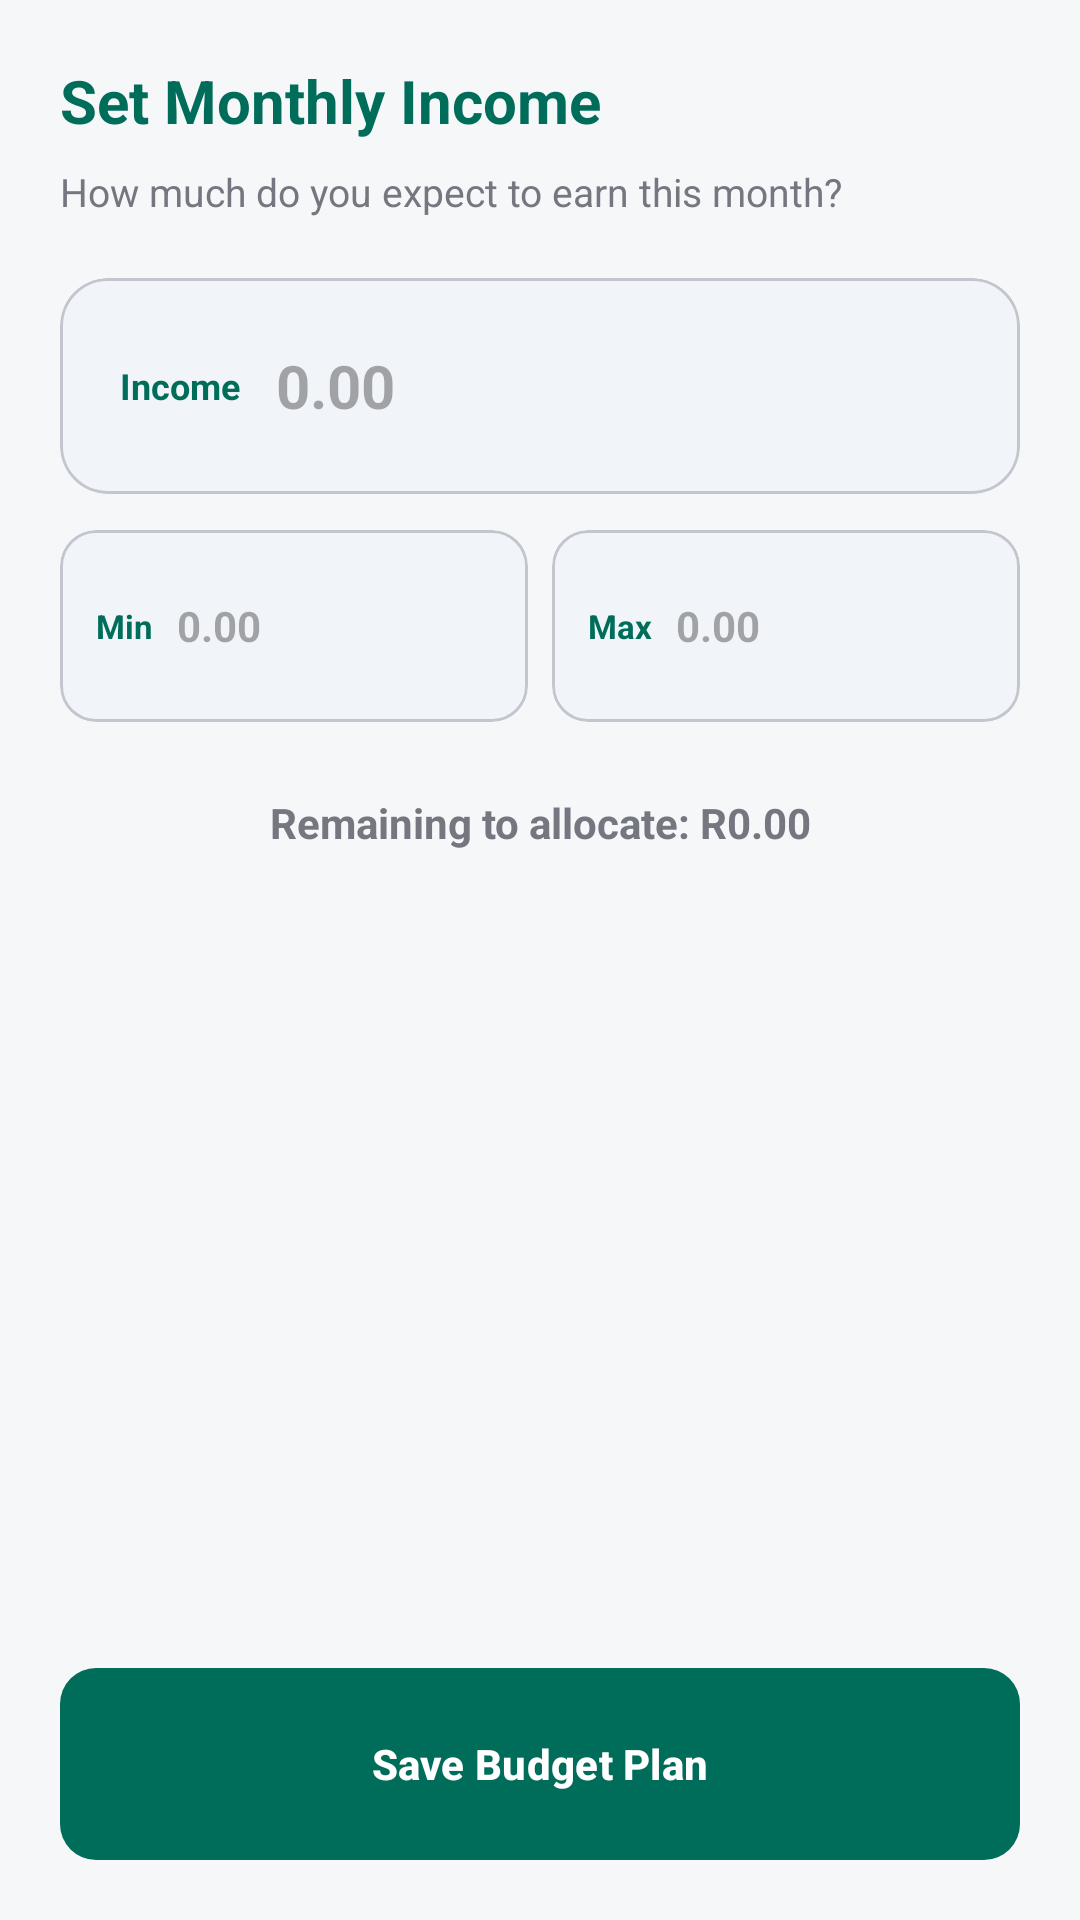

This screen was rendered from an Android layout file. Write that file and the resources it references.
<!-- AndroidManifest.xml: application theme Theme.TrueTrackFinance -->
<!-- res/layout/fragment_income_allocation.xml -->
<?xml version="1.0" encoding="utf-8"?>
<androidx.constraintlayout.widget.ConstraintLayout xmlns:android="http://schemas.android.com/apk/res/android"
    xmlns:app="http://schemas.android.com/apk/res-auto"
    android:layout_width="match_parent"
    android:layout_height="match_parent"
    android:background="@color/background_light">

    <LinearLayout
        android:layout_width="match_parent"
        android:layout_height="match_parent"
        android:orientation="vertical"
        android:padding="20dp">

        <TextView
            android:layout_width="wrap_content"
            android:layout_height="wrap_content"
            android:text="Set Monthly Income"
            android:textColor="@color/forest_green"
            android:textSize="20sp"
            android:textStyle="bold" />

        <TextView
            android:layout_width="wrap_content"
            android:layout_height="wrap_content"
            android:layout_marginTop="8dp"
            android:text="How much do you expect to earn this month?"
            android:textColor="@color/text_secondary"
            android:textSize="13sp" />

        <com.google.android.material.card.MaterialCardView
            android:layout_width="match_parent"
            android:layout_height="72dp"
            android:layout_marginTop="20dp"
            app:cardCornerRadius="16dp"
            app:cardElevation="0dp"
            app:strokeWidth="1dp"
            app:strokeColor="@color/divider"
            app:cardBackgroundColor="#F1F5F9">
            <LinearLayout
                android:layout_width="match_parent"
                android:layout_height="match_parent"
                android:gravity="center_vertical"
                android:paddingStart="20dp"
                android:paddingEnd="20dp">
                <TextView
                    android:layout_width="wrap_content"
                    android:layout_height="wrap_content"
                    android:text="Income"
                    android:textColor="@color/forest_green"
                    android:textSize="12sp"
                    android:textStyle="bold" />
                <EditText
                    android:id="@+id/etIncome"
                    android:layout_width="match_parent"
                    android:layout_height="wrap_content"
                    android:layout_marginStart="12dp"
                    android:background="@null"
                    android:hint="0.00"
                    android:inputType="numberDecimal"
                    android:textColor="@color/text_primary"
                    android:textSize="20sp"
                    android:textStyle="bold"
                    android:autofillHints="" />
            </LinearLayout>
        </com.google.android.material.card.MaterialCardView>

        <LinearLayout
            android:layout_width="match_parent"
            android:layout_height="wrap_content"
            android:layout_marginTop="12dp"
            android:orientation="horizontal">

            <com.google.android.material.card.MaterialCardView
                android:layout_width="0dp"
                android:layout_height="64dp"
                android:layout_weight="1"
                android:layout_marginEnd="8dp"
                app:cardCornerRadius="12dp"
                app:cardElevation="0dp"
                app:strokeWidth="1dp"
                app:strokeColor="@color/divider"
                app:cardBackgroundColor="#F1F5F9">
                <LinearLayout
                    android:layout_width="match_parent"
                    android:layout_height="match_parent"
                    android:gravity="center_vertical"
                    android:paddingStart="12dp"
                    android:paddingEnd="12dp">
                    <TextView
                        android:layout_width="wrap_content"
                        android:layout_height="wrap_content"
                        android:text="Min"
                        android:textColor="@color/forest_green"
                        android:textSize="11sp"
                        android:textStyle="bold" />
                    <EditText
                        android:id="@+id/etMinSpent"
                        android:layout_width="match_parent"
                        android:layout_height="wrap_content"
                        android:layout_marginStart="8dp"
                        android:background="@null"
                        android:hint="0.00"
                        android:inputType="numberDecimal"
                        android:textColor="@color/text_primary"
                        android:textSize="14sp"
                        android:textStyle="bold"
                        android:autofillHints="" />
                </LinearLayout>
            </com.google.android.material.card.MaterialCardView>

            <com.google.android.material.card.MaterialCardView
                android:layout_width="0dp"
                android:layout_height="64dp"
                android:layout_weight="1"
                app:cardCornerRadius="12dp"
                app:cardElevation="0dp"
                app:strokeWidth="1dp"
                app:strokeColor="@color/divider"
                app:cardBackgroundColor="#F1F5F9">
                <LinearLayout
                    android:layout_width="match_parent"
                    android:layout_height="match_parent"
                    android:gravity="center_vertical"
                    android:paddingStart="12dp"
                    android:paddingEnd="12dp">
                    <TextView
                        android:layout_width="wrap_content"
                        android:layout_height="wrap_content"
                        android:text="Max"
                        android:textColor="@color/forest_green"
                        android:textSize="11sp"
                        android:textStyle="bold" />
                    <EditText
                        android:id="@+id/etMaxSpent"
                        android:layout_width="match_parent"
                        android:layout_height="wrap_content"
                        android:layout_marginStart="8dp"
                        android:background="@null"
                        android:hint="0.00"
                        android:inputType="numberDecimal"
                        android:textColor="@color/text_primary"
                        android:textSize="14sp"
                        android:textStyle="bold"
                        android:autofillHints="" />
                </LinearLayout>
            </com.google.android.material.card.MaterialCardView>
        </LinearLayout>

        <TextView
            android:id="@+id/tvRemainingToAllocate"
            android:layout_width="match_parent"
            android:layout_height="wrap_content"
            android:layout_marginTop="24dp"
            android:text="Remaining to allocate: R0.00"
            android:textColor="@color/text_secondary"
            android:textSize="14sp"
            android:textStyle="bold"
            android:gravity="center" />

        <androidx.recyclerview.widget.RecyclerView
            android:id="@+id/rvAllocations"
            android:layout_width="match_parent"
            android:layout_height="0dp"
            android:layout_weight="1"
            android:layout_marginTop="16dp" />

        <com.google.android.material.button.MaterialButton
            android:id="@+id/btnSaveAllocation"
            style="@style/Widget.TrueTrack.Button"
            android:layout_width="match_parent"
            android:layout_height="64dp"
            android:layout_marginTop="16dp"
            android:text="Save Budget Plan"
            app:backgroundTint="@color/forest_green" />

    </LinearLayout>

</androidx.constraintlayout.widget.ConstraintLayout>
<!-- resources referenced by this layout -->
<resources>
  <color name="background_light">#F5F7F8</color>
  <color name="divider">#C4C6CF</color>
  <color name="forest_green">#006D5B</color>
  <color name="text_primary">#1A1C1E</color>
  <color name="text_secondary">#74777F</color>
  <style name="Widget.TrueTrack.Button" parent="Widget.Material3.Button">
          <item name="android:insetTop">0dp</item>
          <item name="android:insetBottom">0dp</item>
          <item name="cornerRadius">12dp</item>
          <item name="android:textAllCaps">false</item>
          <item name="android:textStyle">bold</item>
      </style>
  <style name="Theme.TrueTrackFinance" parent="Theme.Material3.DayNight.NoActionBar">
          
          <item name="colorPrimary">@color/forest_green</item>
          <item name="colorOnPrimary">@color/white</item>
          <item name="colorPrimaryContainer">@color/forest_green_light</item>
          <item name="colorOnPrimaryContainer">@color/forest_green_dark</item>
  
          
          <item name="colorSecondary">@color/forest_green</item>
          <item name="colorOnSecondary">@color/white</item>
  
          
          <item name="android:colorBackground">@color/background_light</item>
          <item name="colorSurface">@color/surface_light</item>
          <item name="colorOnSurface">@color/text_primary</item>
  
          
          <item name="android:statusBarColor">@color/forest_green</item>
          <item name="android:windowLightStatusBar">false</item>
      </style>
  <color name="white">#FFFFFF</color>
  <color name="forest_green_light">#E0F2F1</color>
  <color name="forest_green_dark">#004D40</color>
  <color name="surface_light">#FFFFFF</color>
</resources>
